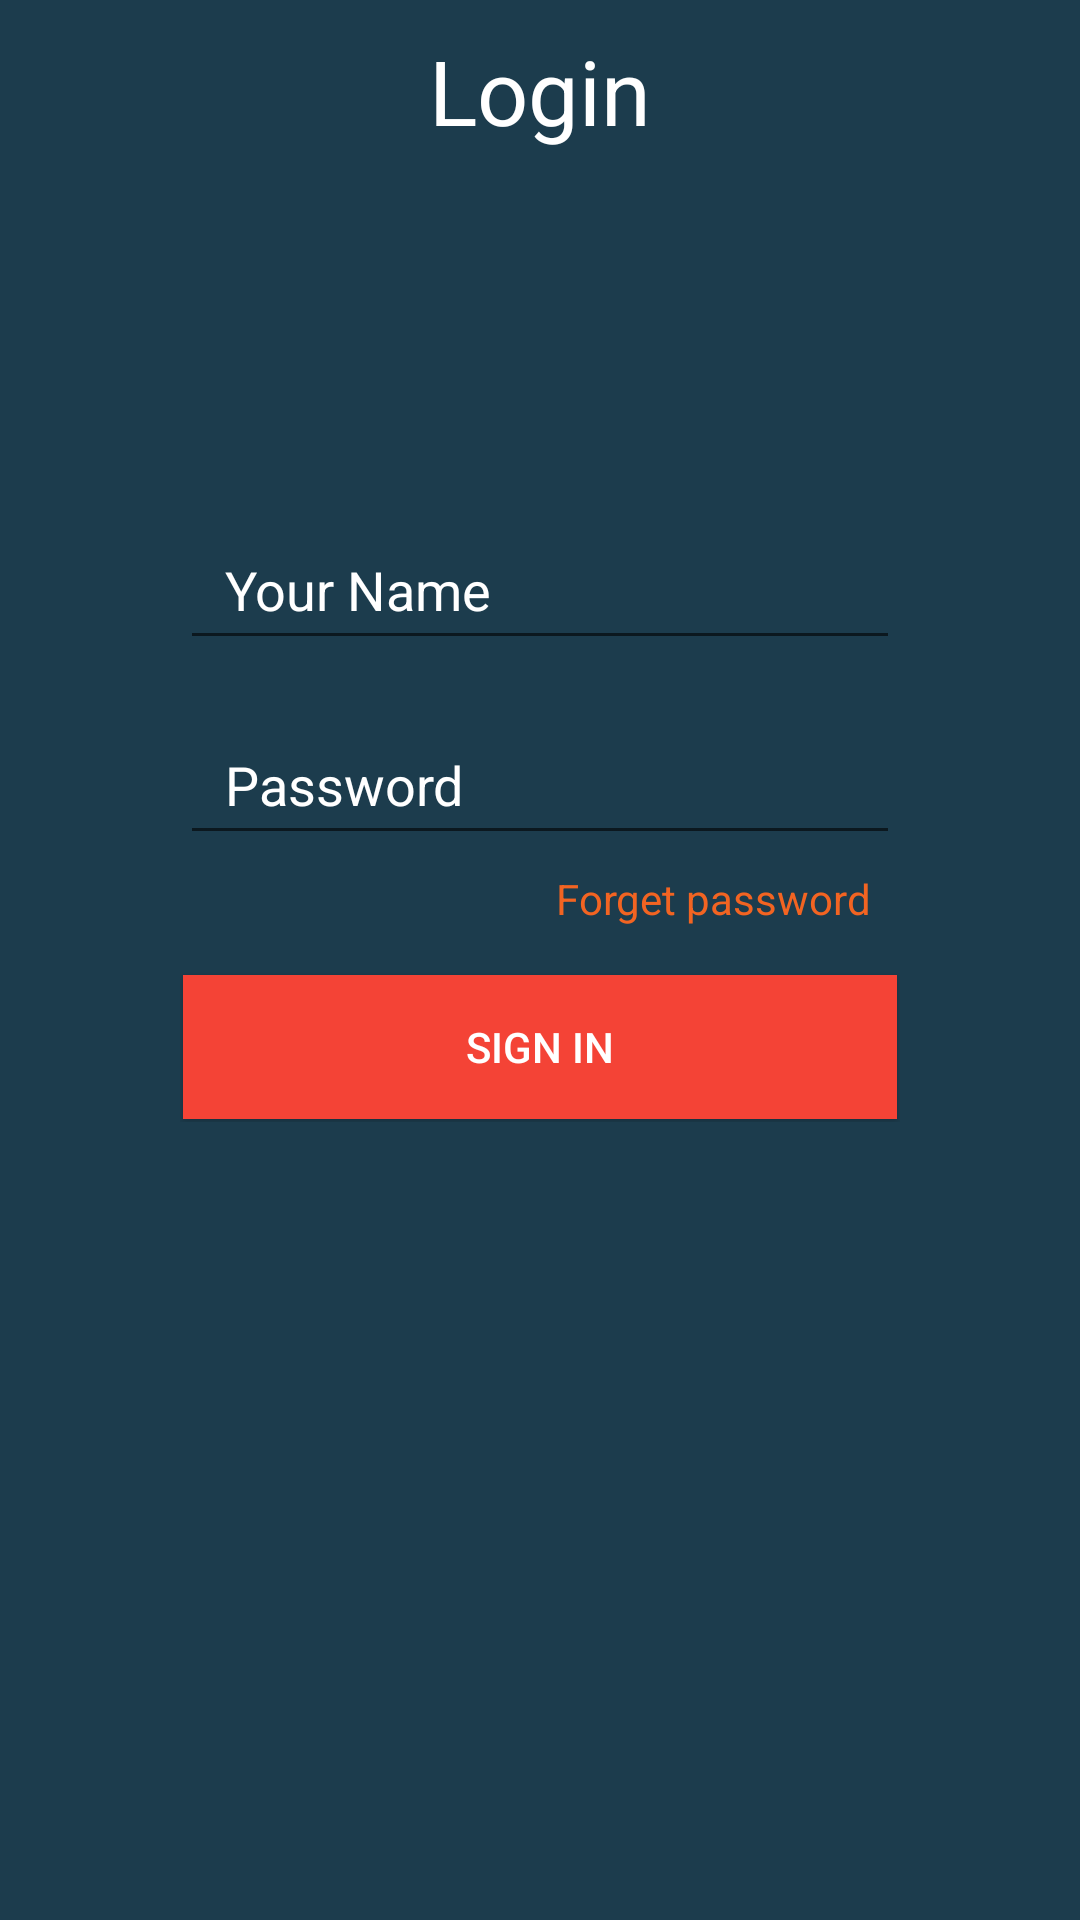

Android layout source for this screen:
<!-- AndroidManifest.xml: application theme MyMaterialTheme -->
<!-- res/layout/activity_login.xml -->
<?xml version="1.0" encoding="utf-8"?>
<FrameLayout
    xmlns:android="http://schemas.android.com/apk/res/android"
    android:layout_width="match_parent"
    android:layout_height="match_parent"
    android:background="#1c3c4d">

    <TextView
        android:layout_width="match_parent"
        android:layout_height="wrap_content"
        android:layout_marginTop="10dp"
        android:gravity="center"
        android:text="Login"
        android:textColor="#ffffff"
        android:textSize="30dp"></TextView>

    <LinearLayout
        android:id="@+id/linear"
        android:layout_width="320dp"
        android:layout_height="wrap_content"
        android:layout_gravity="center_horizontal"
        android:layout_marginLeft="10dp"
        android:layout_marginRight="10dp"
        android:layout_marginTop="130dp"
        android:background="@drawable/shadow"
        android:orientation="vertical"
        android:padding="40dp">

        <EditText
            android:id="@+id/email"
            android:layout_width="match_parent"
            android:layout_height="50dp"
            android:drawablePadding="10dp"
            android:textColorHint="@color/windowBackground"
            android:gravity="fill"
            android:textColor="#eae5e5"
            android:hint="Your Name"
            android:paddingLeft="15dp"/>

        <EditText
            android:id="@+id/password"
            android:layout_width="match_parent"
            android:layout_height="50dp"
            android:layout_marginTop="15dp"
            android:textColorHint="@color/windowBackground"
            android:drawablePadding="10dp"
            android:textColor="#eae5e5"
            android:gravity="fill"
            android:hint="Password"
            android:inputType="textPassword"
            android:paddingLeft="15dp"/>

        <TextView
            android:layout_width="match_parent"
            android:layout_height="wrap_content"
            android:layout_marginTop="5dp"
            android:drawablePadding="10dp"
            android:gravity="end"
            android:paddingLeft="5dp"
            android:paddingRight="10dp"
            android:text="Forget password"
            android:textColor="#f26422"/>

        <LinearLayout
            android:layout_width="match_parent"
            android:layout_height="wrap_content"
            android:layout_marginLeft="20dp"
            android:layout_marginRight="20dp"
            android:layout_marginTop="15dp"
            android:orientation="vertical"/>

        <Button
            android:id="@+id/submitButton"
            android:layout_width="match_parent"
            android:layout_height="wrap_content"
            android:layout_marginBottom="1dp"
            android:layout_marginLeft="1dp"
            android:layout_marginRight="1dp"
            android:layout_marginTop="1dp"
            android:background="#F44336"
            android:text="Sign in"
            android:textColor="#ffffff"/>

        <Button
            android:id="@+id/google"
            android:layout_width="match_parent"
            android:layout_height="wrap_content"
            android:layout_marginTop="10dp"
            android:background="#F44336"
            android:text="Google"
            android:visibility="gone"
            android:textColor="#ffffff"/>
    </LinearLayout>

    
</FrameLayout>
<!-- resources referenced by this layout -->
<resources>
  <color name="windowBackground">#FFFFFF</color>
  <style name="MyMaterialTheme" parent="MyMaterialTheme.Base">
  
      </style>
  <style name="MyMaterialTheme.Base" parent="Theme.AppCompat.Light.DarkActionBar">
          <item name="windowNoTitle">true</item>
          <item name="windowActionBar">false</item>
          <item name="colorPrimary">@color/colorPrimary</item>
          <item name="colorPrimaryDark">@color/colorPrimaryDark</item>
          <item name="colorAccent">@color/colorAccent</item>
      </style>
  <color name="colorPrimary">#125688</color>
  <color name="colorPrimaryDark">#125688</color>
  <color name="colorAccent">#ee5350</color>
</resources>
